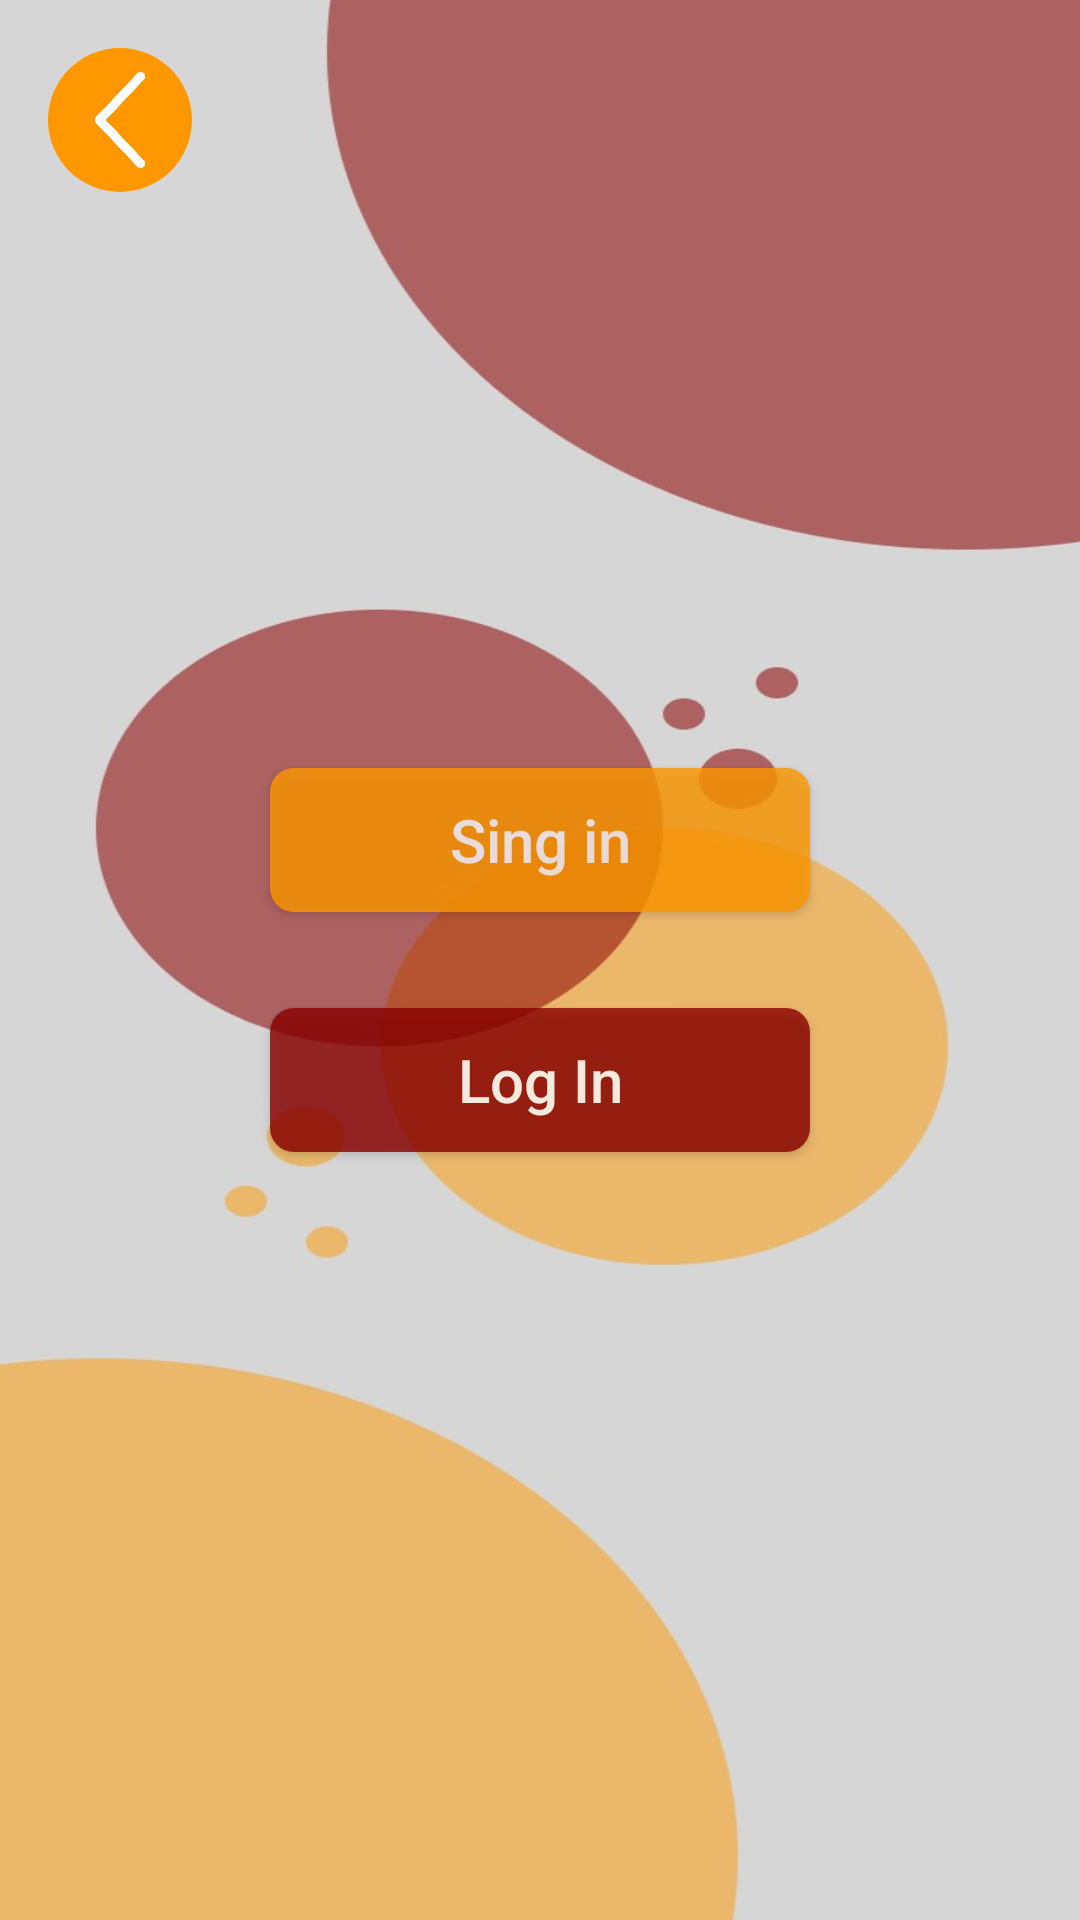

Android layout source for this screen:
<!-- AndroidManifest.xml: application theme Theme.SibarEvents -->
<!-- res/layout/fragment_login_signin.xml -->
<?xml version="1.0" encoding="utf-8"?>
<androidx.constraintlayout.widget.ConstraintLayout
    xmlns:android="http://schemas.android.com/apk/res/android"
    xmlns:app="http://schemas.android.com/apk/res-auto"
    xmlns:tools="http://schemas.android.com/tools"
    android:layout_width="match_parent"
    android:layout_height="match_parent"
    android:background="@drawable/background_log_reg"
    tools:context=".ui.Login_signin">


    <ImageButton
        android:id="@+id/btnBack"
        android:layout_width="48dp"
        android:layout_height="48dp"
        android:layout_margin="@dimen/medium_gap"
        android:background="@drawable/rounded_background"
        android:padding="8dp"
        android:rotation="90"
        android:scaleType="centerCrop"
        android:src="@drawable/arrow"
        app:layout_constraintStart_toStartOf="parent"
        app:layout_constraintTop_toTopOf="parent"
        android:contentDescription="@string/button_to_back_description"/>

    <Button
        android:id="@+id/btnSignIn"
        android:layout_width="@dimen/width_button"
        android:layout_height="wrap_content"
        android:text="@string/sing_in_btn_text"
        android:textAllCaps="false"
        android:textSize="@dimen/button_size_text"
        android:alpha="0.8"
        android:background="@drawable/rounded_button_background"
        android:textColor="@color/white"
        app:layout_constraintTop_toTopOf="parent"
        app:layout_constraintBottom_toTopOf="@+id/space"
        app:layout_constraintStart_toStartOf="parent"
        app:layout_constraintEnd_toEndOf="parent"
        app:layout_constraintVertical_chainStyle="packed" />

    <Space
        android:id="@+id/space"
        android:layout_width="match_parent"
        android:layout_height="32dp"
        app:layout_constraintTop_toBottomOf="@+id/btnSignIn"
        app:layout_constraintBottom_toTopOf="@+id/btnLogIn" />

    <Button
        android:id="@+id/btnLogIn"
        android:layout_width="@dimen/width_button"
        android:layout_height="wrap_content"
        android:text="@string/btn_log_in_text"
        android:textSize="@dimen/button_size_text"
        android:textAllCaps="false"
        android:alpha="0.8"
        android:background="@drawable/rounded_button_alternative_background"
        android:textColor="@color/white"
        app:layout_constraintTop_toBottomOf="@+id/space"
        app:layout_constraintBottom_toBottomOf="parent"
        app:layout_constraintStart_toStartOf="parent"
        app:layout_constraintEnd_toEndOf="parent" />


</androidx.constraintlayout.widget.ConstraintLayout>
<!-- resources referenced by this layout -->
<resources>
  <color name="white">#FFFFFFFF</color>
  <dimen name="button_size_text">20sp</dimen>
  <dimen name="medium_gap">16dp</dimen>
  <dimen name="width_button">180dp</dimen>
  <!-- drawable arrow: png bitmap (drawable, 15909 bytes) -->
  <!-- drawable background_log_reg: jpg bitmap (drawable, 28884 bytes) -->
  <!-- drawable rounded_background (drawable) -->
  <shape xmlns:android="http://schemas.android.com/apk/res/android">
      <solid android:color="@color/btnColor" />
      <corners android:radius="200dp" />
  </shape>
  <!-- drawable rounded_button_alternative_background (drawable) -->
  <shape xmlns:android="http://schemas.android.com/apk/res/android">
      <corners android:radius="8dp" />
      <solid android:color="@color/alternativebtnColor" />
  </shape>
  <!-- drawable rounded_button_background (drawable) -->
  <shape xmlns:android="http://schemas.android.com/apk/res/android">
      <corners android:radius="8dp" /> 
      <solid android:color="@color/btnColor" />
  
  </shape>
  <string name="btn_log_in_text">Log In</string>
  <string name="button_to_back_description">button to back screem</string>
  <string name="sing_in_btn_text">Sing in</string>
  <style name="Theme.SibarEvents" parent="Base.Theme.SibarEvents" />
  <color name="btnColor">#FF9800</color>
  <color name="alternativebtnColor">#8B0000</color>
  <style name="Base.Theme.SibarEvents" parent="Theme.Material3.DayNight.NoActionBar">
          
           <item name="colorPrimary">@color/my_light_primary</item>
      </style>
  <color name="my_light_primary">#FF9800</color>
</resources>
